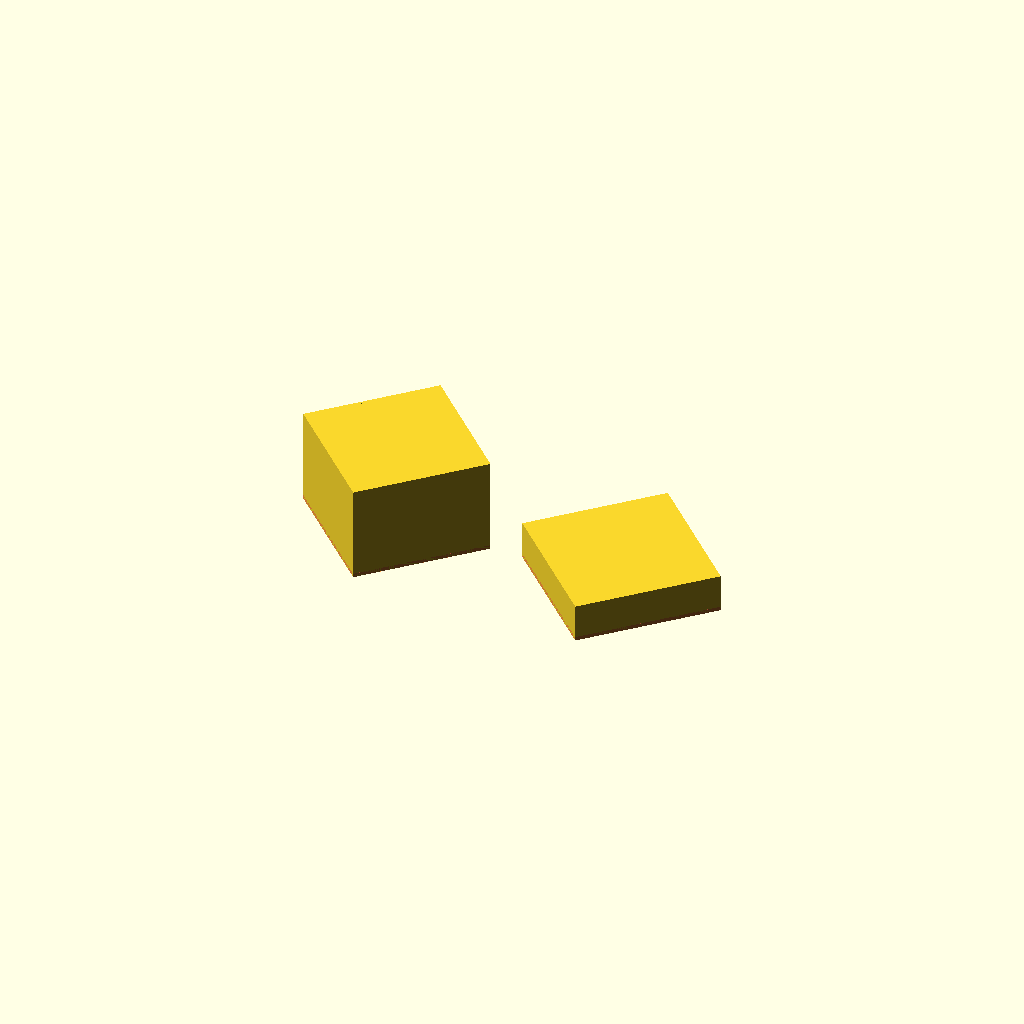
Cell 1 — every parameter at its default value.
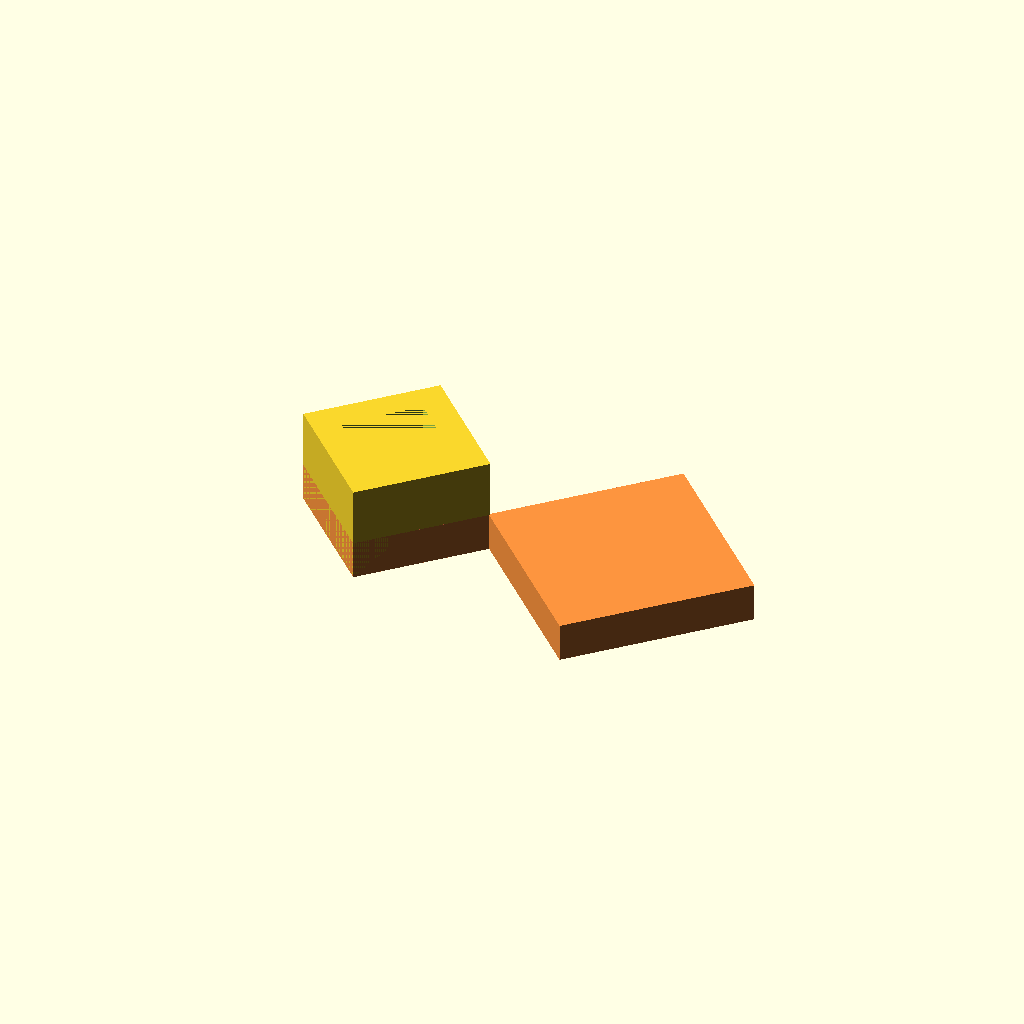
Cell 2 — thickness set to 10, the other parameters unchanged.
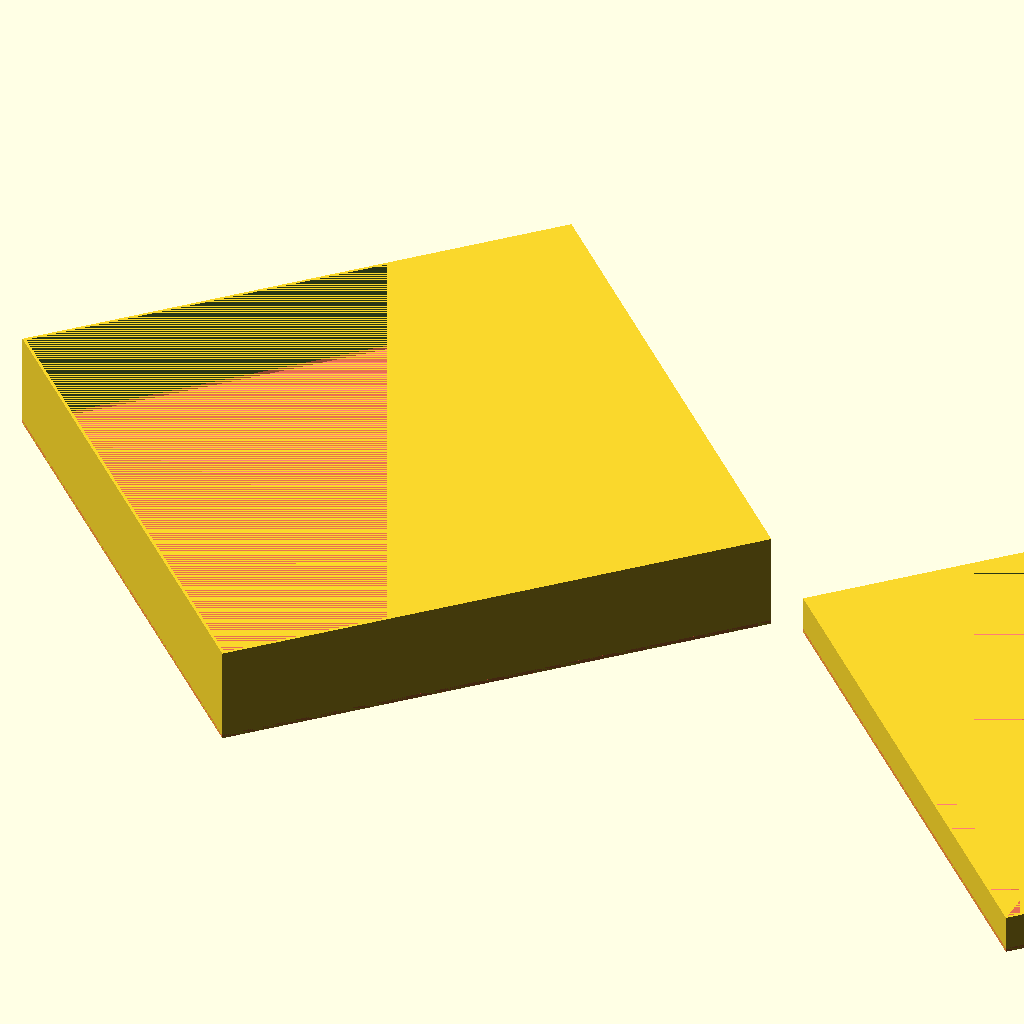
Cell 3 — diam set to 200, the other parameters unchanged.
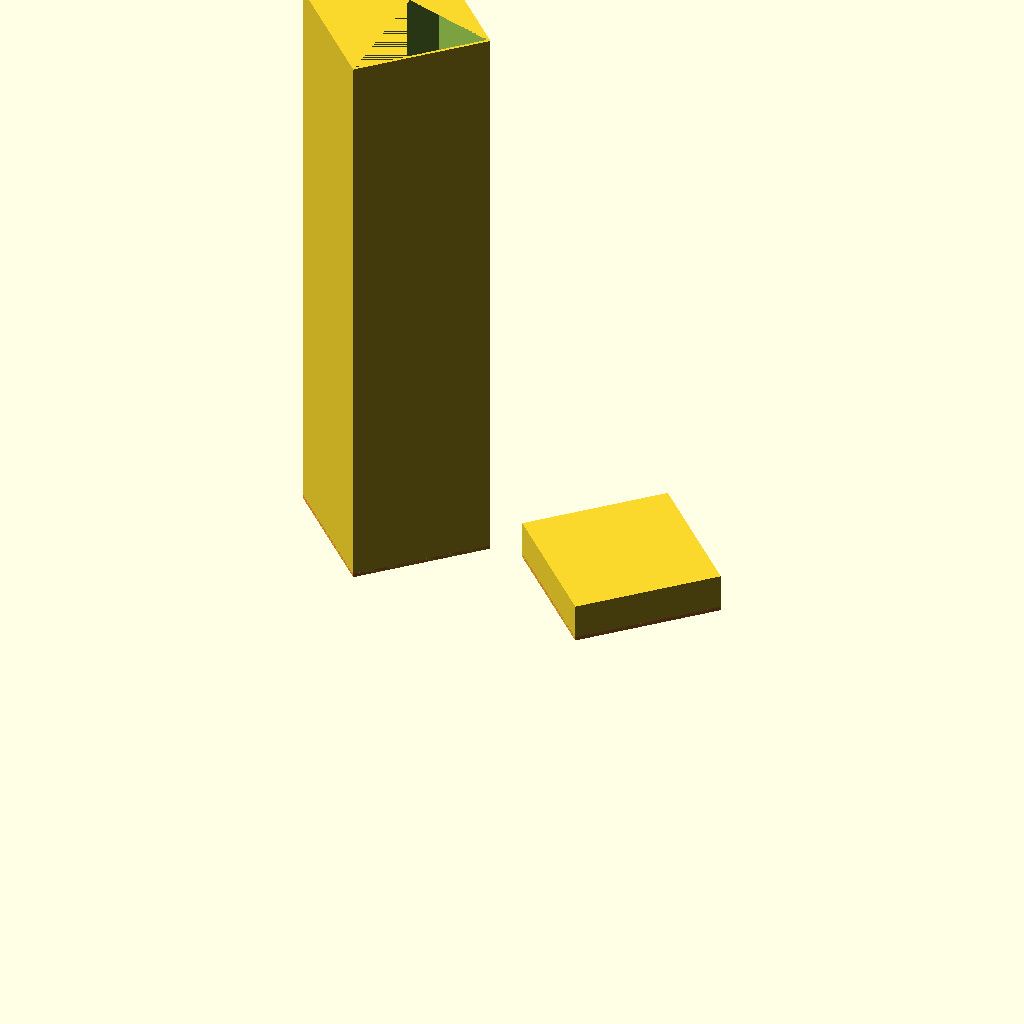
Cell 4: boxh = 150 (everything else at default).
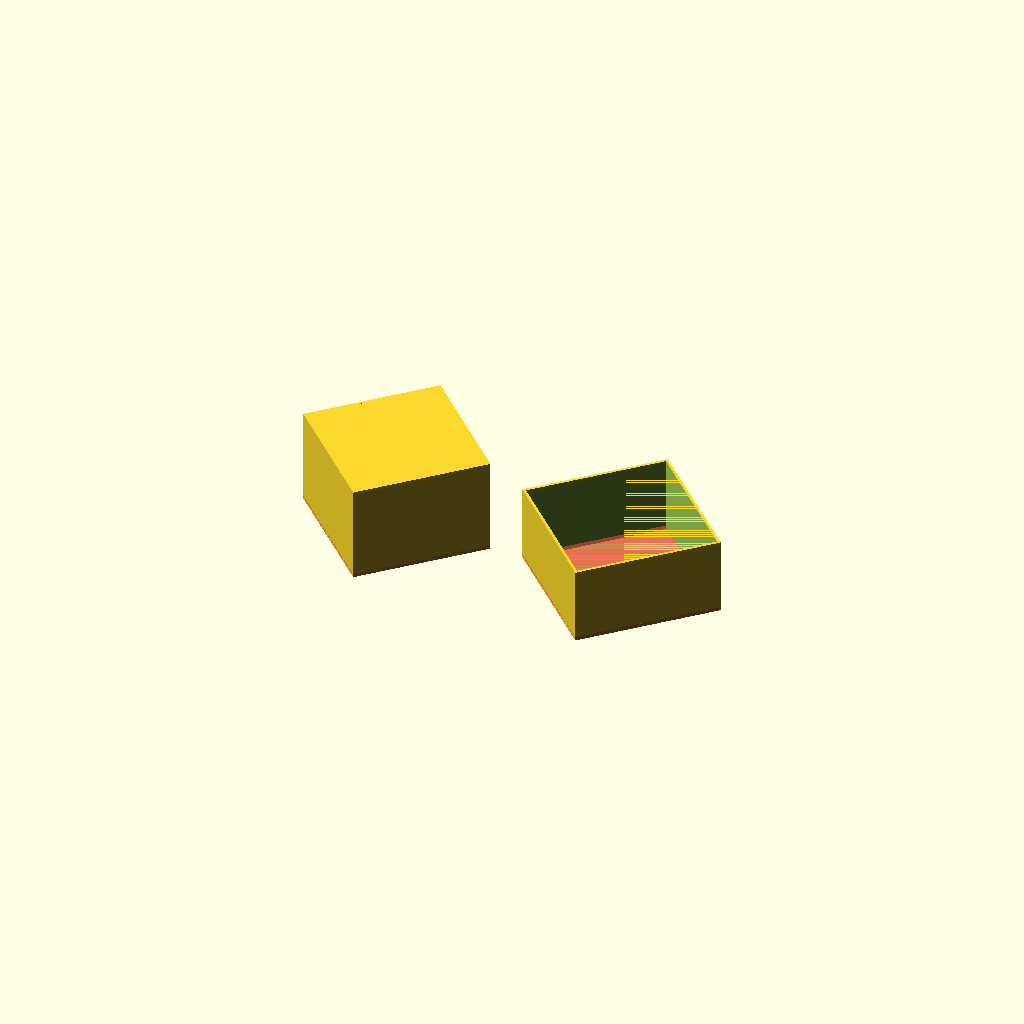
Cell 5 — lidh set to 20, the other parameters unchanged.
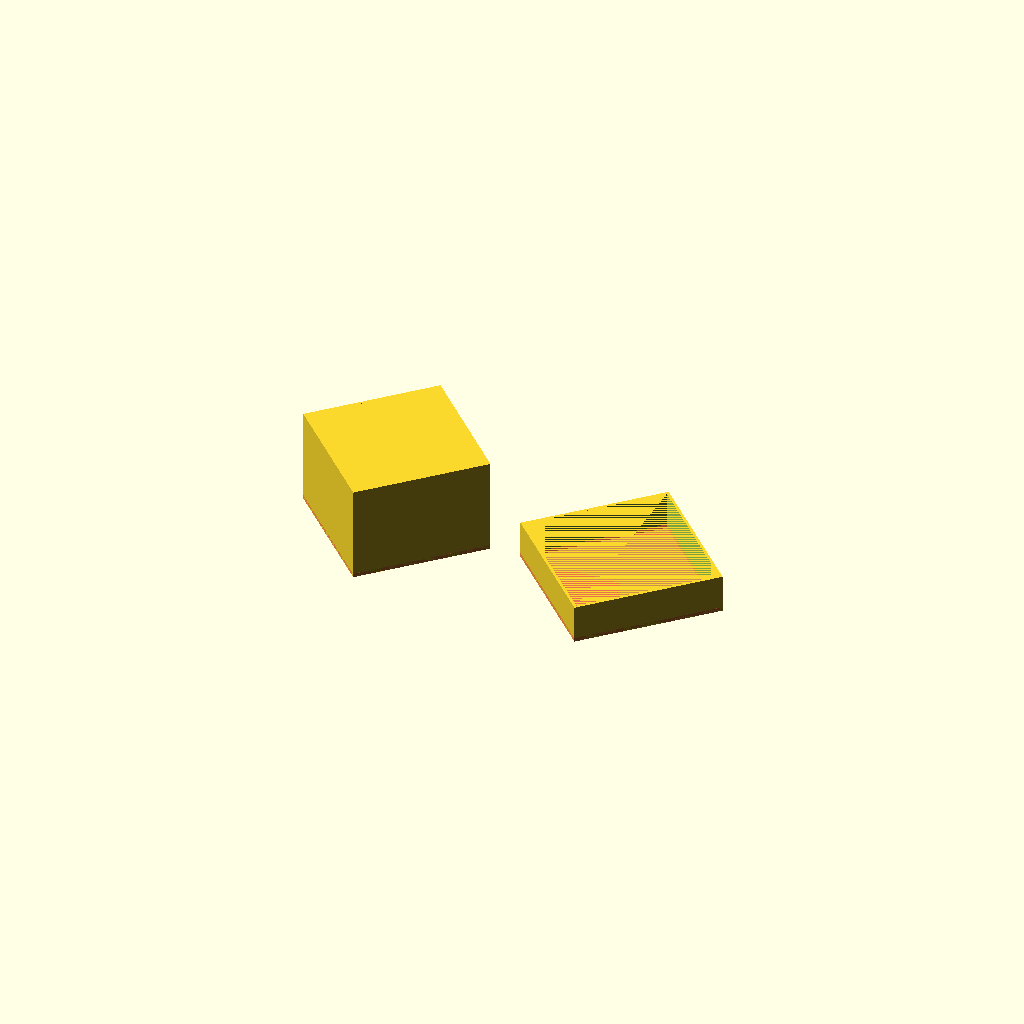
Cell 6: the same model with looseness = 20.
All cells are drawn from one camera (rotation 55°, 0°, 25°, orthographic, colour scheme Cornfield), so only the parameter changes between them.
The OpenSCAD source (inputs/thingiverse/files/thing-378736/N-sided-Box-Generator/N-sided-box-generator.scad):
//Parameterised N sided box
// Glyn Cowles July 2014


//Thickness of sides
thickness=1;//[1:10] 
//Outside diameter of box
diam=50;//[10:200]   
//Height of box
boxh=25;//[5:150]   
//Height of lid
lidh=10;//[3:20]
//Looseness factor of lid
looseness=10;//[0:20]
//Number of sides
sides=4;//[3:60]

$fn=sides;
loose=looseness/10; // id looseness = 5 loose =0.5

assemble(); 

//-----------------------------------------------------------------------
module tube(d,h,th) {
rad=d/2;
difference() {
cylinder(h=h,r=rad);
cylinder(h=h,r=rad-th);
}
}
//-----------------------------------------------------------------------
module box() {
union(){
	tube(diam,boxh,thickness);
	#tube(diam,thickness,diam);
}
}
//-----------------------------------------------------------------------

module lid(){
union() {
	tube(diam+thickness*2+loose,lidh,thickness);
	#tube(diam+thickness*2+loose,thickness,diam+thickness*2+loose);
 }
}
//-----------------------------------------------------------------------
module assemble() {
box();
translate([diam+10,0,0]) lid();
};
Customizer parameters (derived from the source; name, type, default, range or options):
thickness: number, default 1, range 1 to 10
diam: number, default 50, range 10 to 200
boxh: number, default 25, range 5 to 150
lidh: number, default 10, range 3 to 20
looseness: number, default 10, range 0 to 20
sides: number, default 4, range 3 to 60
